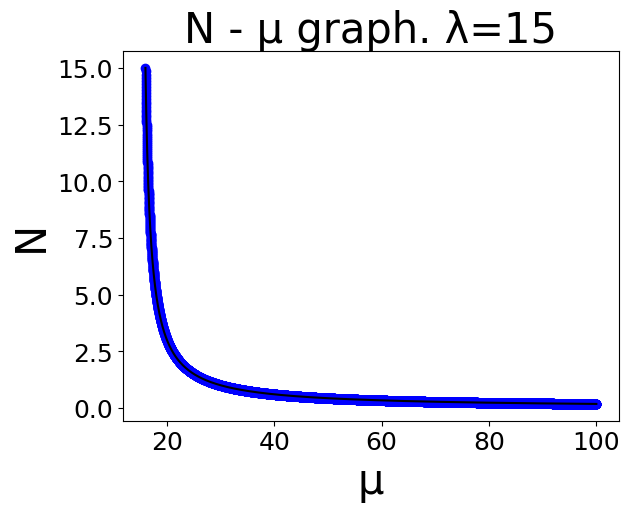

Source code (Python):
#!/usr/bin/env python
# -*- coding: utf-8 -*-

from __future__ import unicode_literals

import numpy as np
import matplotlib.pyplot as plt

plt.rc('font', family='Arial')
plt.rcParams.update({'font.size': 18})

def teo_function(d):
    return 15/(d-15)

vecfunc = np.vectorize(teo_function)

d = np.arange(16, 100.0, 0.01)
T = vecfunc(d)
plt.plot (d, T, 'bo', d, T, 'k')
plt.ylabel('N', fontsize=30)
plt.xlabel('μ', fontsize=30)
plt.title('N - μ graph. λ=15', fontsize=30)

plt.show()
